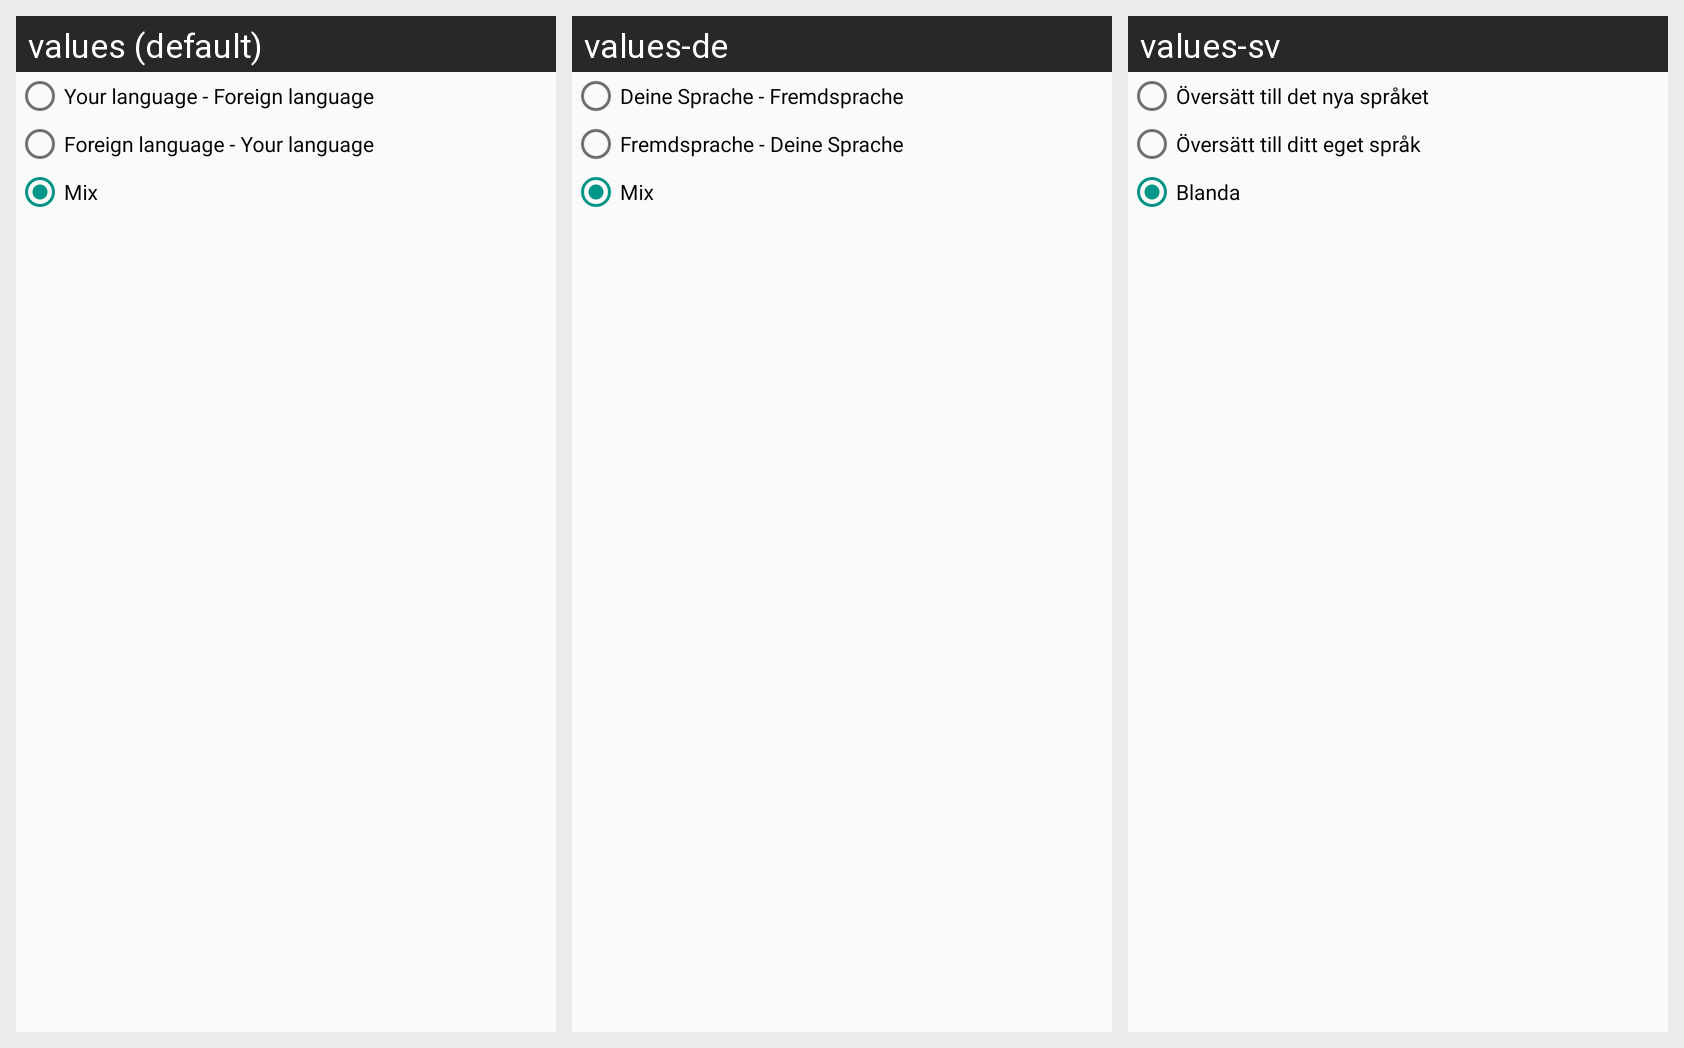

Translations of the strings shown on this Android screen, per locale in the grid:
Android screen res/layout/fragment_test_settings_direction.xml rendered under 3 locales, left to right: values (default), values-de, values-sv. Device: Nexus 5 (rendered at 1080×1920; each locale shown at half size, 540×960, under a caption strip naming it); theme AppTheme.
Strings drawn on this screen, with the default value and each locale's value (text and hints the layout hard-codes, and strings that could not be matched under every locale, appear in the picture but are not listed):

fragment_test_settings_direction_your_other
  values: Your language - Foreign language
  values-de: Deine Sprache - Fremdsprache
  values-sv: Översätt till det nya språket

fragment_test_settings_direction_other_your
  values: Foreign language - Your language
  values-de: Fremdsprache - Deine Sprache
  values-sv: Översätt till ditt eget språk

fragment_test_settings_direction_mix
  values: Mix
  values-de: Mix
  values-sv: Blanda
